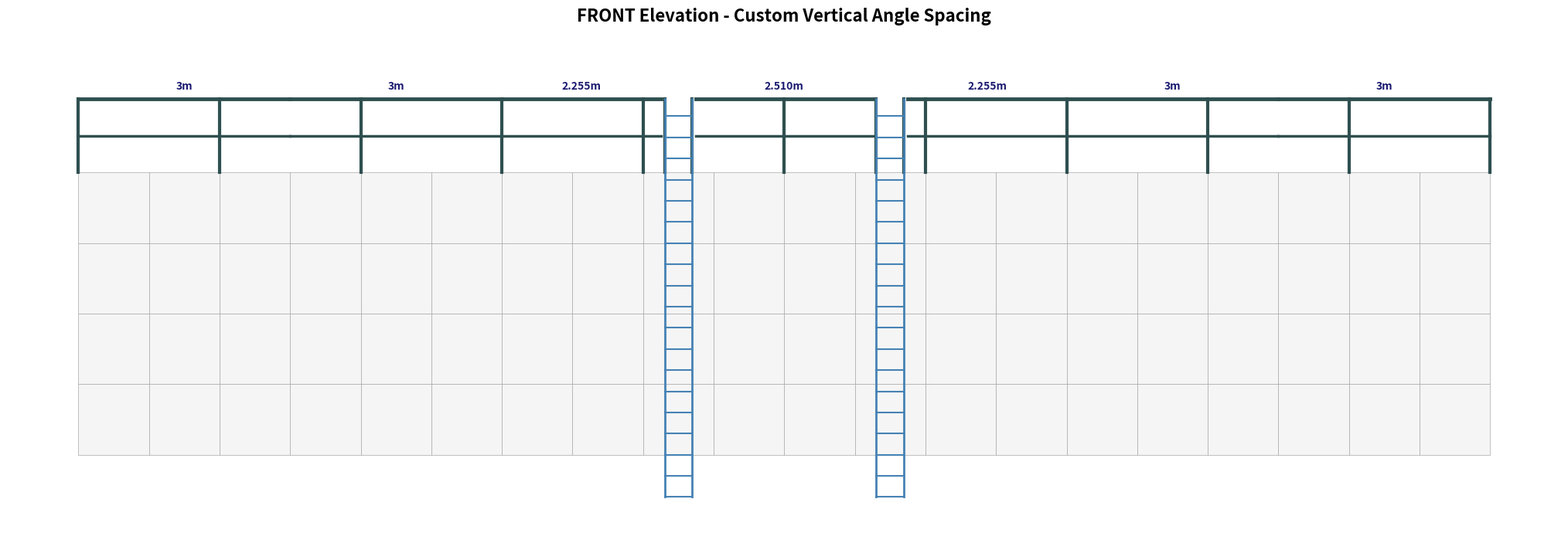
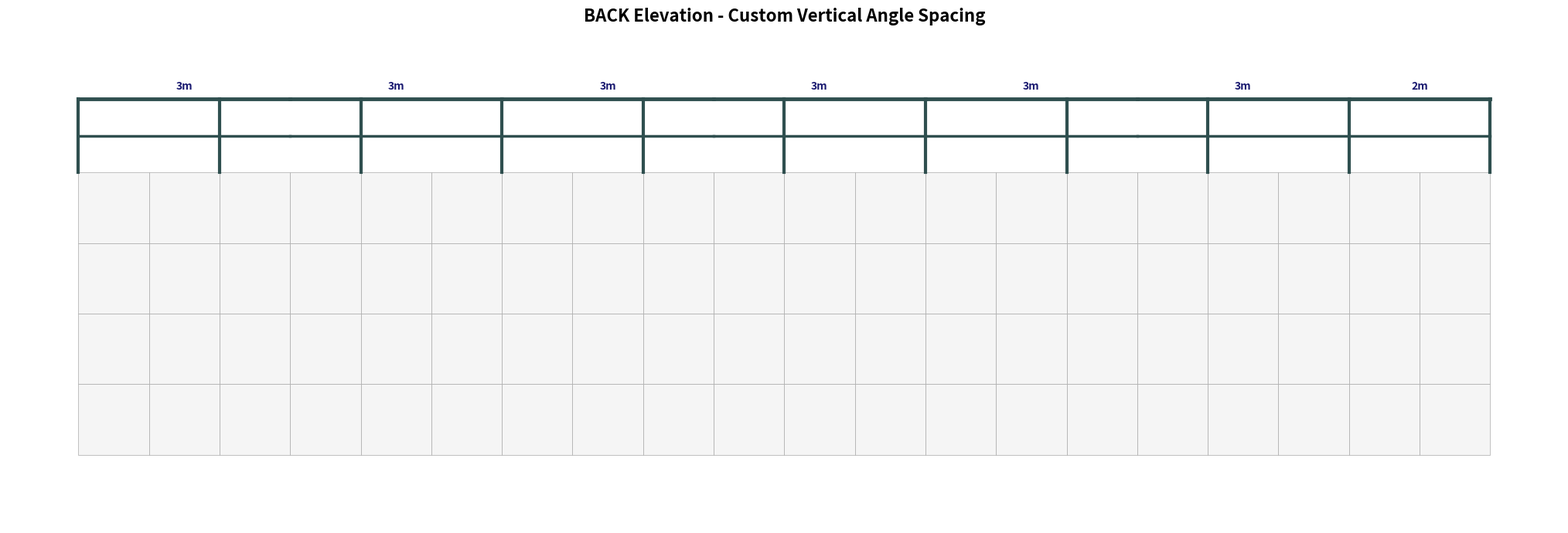

Write the Python code that produced these figures, in order.
import matplotlib.pyplot as plt
import matplotlib.patches as patches

# ==========================================
# PROFESSIONAL HDG TANK HANDRAIL GENERATOR
# ==========================================
# Editable Parameters
TANK_LENGTH = 20000        
TANK_HEIGHT = 4000         
PANEL_SIZE = 1000          
HANDRAIL_HEIGHT = 1050     

# ------------------------------------------
# FRONT ELEVATION PARAMETERS
# ------------------------------------------
LADDER_WIDTH = 390
LADDER_CENTERS = [8500, 11500] 

FRONT_POST_LOCATIONS = [
    0, 2000, 4000, 6000, 8000,       
    8305, 8695,                      
    10000,                           
    11305, 11695,                    
    12000, 14000, 16000, 18000, 20000 
]

FRONT_PIPE_SEGMENTS = [
    (0, 3000), (3000, 6000), (6000, 8255), 
    (8745, 11255), 
    (11745, 14000), (14000, 17000), (17000, 20000)
]

# ------------------------------------------
# BACK ELEVATION PARAMETERS
# ------------------------------------------
# The back elevation has no ladders.
# Vertical angles are spaced every 2000mm.
BACK_POST_LOCATIONS = [
    0, 2000, 4000, 6000, 8000, 10000, 12000, 14000, 16000, 18000, 20000
]

# Based on your BOM: 20m span = Six 3m pipes + One 2m pipe
BACK_PIPE_SEGMENTS = [
    (0, 3000), 
    (3000, 6000), 
    (6000, 9000), 
    (9000, 12000), 
    (12000, 15000), 
    (15000, 18000), 
    (18000, 20000) # The final 2m pipe
]


# ==========================================
# DRAWING FUNCTIONS
# ==========================================
def draw_front_elevation(output_file="custom_post_front_elevation.png"):
    fig, ax = plt.subplots(figsize=(22, 7))
    
    for x in range(0, TANK_LENGTH, PANEL_SIZE):
        for y in range(0, TANK_HEIGHT, PANEL_SIZE):
            ax.add_patch(patches.Rectangle((x, y), PANEL_SIZE, PANEL_SIZE, linewidth=0.5, edgecolor='#A9A9A9', facecolor='#F5F5F5'))

    post_y_start = TANK_HEIGHT
    post_y_end = TANK_HEIGHT + HANDRAIL_HEIGHT
    for x in FRONT_POST_LOCATIONS:
        ax.plot([x, x], [post_y_start, post_y_end], color='#2F4F4F', linewidth=3.0)

    mid_rail_height = TANK_HEIGHT + (HANDRAIL_HEIGHT / 2)
    for start_x, end_x in FRONT_PIPE_SEGMENTS:
        ax.plot([start_x, end_x], [post_y_end, post_y_end], color='#2F4F4F', linewidth=3.5)
        ax.plot([start_x, end_x], [mid_rail_height, mid_rail_height], color='#2F4F4F', linewidth=2.5)
        pipe_len = end_x - start_x
        label = f"{int(pipe_len/1000)}m" if pipe_len % 1000 == 0 else f"{pipe_len/1000:.3f}m"
        ax.text(start_x + (pipe_len / 2), post_y_end + 100, label, ha='center', va='bottom', fontsize=10, fontweight='bold', color='#191970')
        
    for center in LADDER_CENTERS:
        lad_start = center - LADDER_WIDTH/2
        lad_end = center + LADDER_WIDTH/2
        ax.plot([lad_start, lad_start], [-600, post_y_end], color='#4682B4', linewidth=2)
        ax.plot([lad_end, lad_end], [-600, post_y_end], color='#4682B4', linewidth=2)
        for rung_y in range(-600, int(post_y_end), 300):
            ax.plot([lad_start, lad_end], [rung_y, rung_y], color='#4682B4', linewidth=1.5)

    ax.set_aspect('equal')
    ax.set_xlim(-1000, TANK_LENGTH + 1000)
    ax.set_ylim(-1000, TANK_HEIGHT + HANDRAIL_HEIGHT + 1000)
    ax.set_title("FRONT Elevation - Custom Vertical Angle Spacing", fontsize=16, fontweight='bold')
    ax.axis('off')
    
    plt.tight_layout()
    plt.savefig(output_file, dpi=300, bbox_inches='tight')
    print(f"Saved Front: {output_file}")


def draw_back_elevation(output_file="custom_post_back_elevation.png"):
    fig, ax = plt.subplots(figsize=(22, 7))
    
    for x in range(0, TANK_LENGTH, PANEL_SIZE):
        for y in range(0, TANK_HEIGHT, PANEL_SIZE):
            ax.add_patch(patches.Rectangle((x, y), PANEL_SIZE, PANEL_SIZE, linewidth=0.5, edgecolor='#A9A9A9', facecolor='#F5F5F5'))

    post_y_start = TANK_HEIGHT
    post_y_end = TANK_HEIGHT + HANDRAIL_HEIGHT
    for x in BACK_POST_LOCATIONS:
        ax.plot([x, x], [post_y_start, post_y_end], color='#2F4F4F', linewidth=3.0)

    mid_rail_height = TANK_HEIGHT + (HANDRAIL_HEIGHT / 2)
    for start_x, end_x in BACK_PIPE_SEGMENTS:
        ax.plot([start_x, end_x], [post_y_end, post_y_end], color='#2F4F4F', linewidth=3.5)
        ax.plot([start_x, end_x], [mid_rail_height, mid_rail_height], color='#2F4F4F', linewidth=2.5)
        pipe_len = end_x - start_x
        label = f"{int(pipe_len/1000)}m" if pipe_len % 1000 == 0 else f"{pipe_len/1000:.3f}m"
        ax.text(start_x + (pipe_len / 2), post_y_end + 100, label, ha='center', va='bottom', fontsize=10, fontweight='bold', color='#191970')

    ax.set_aspect('equal')
    ax.set_xlim(-1000, TANK_LENGTH + 1000)
    ax.set_ylim(-1000, TANK_HEIGHT + HANDRAIL_HEIGHT + 1000)
    ax.set_title("BACK Elevation - Custom Vertical Angle Spacing", fontsize=16, fontweight='bold')
    ax.axis('off')
    
    plt.tight_layout()
    plt.savefig(output_file, dpi=300, bbox_inches='tight')
    print(f"Saved Back: {output_file}")


if __name__ == '__main__':
    draw_front_elevation()
    draw_back_elevation()
